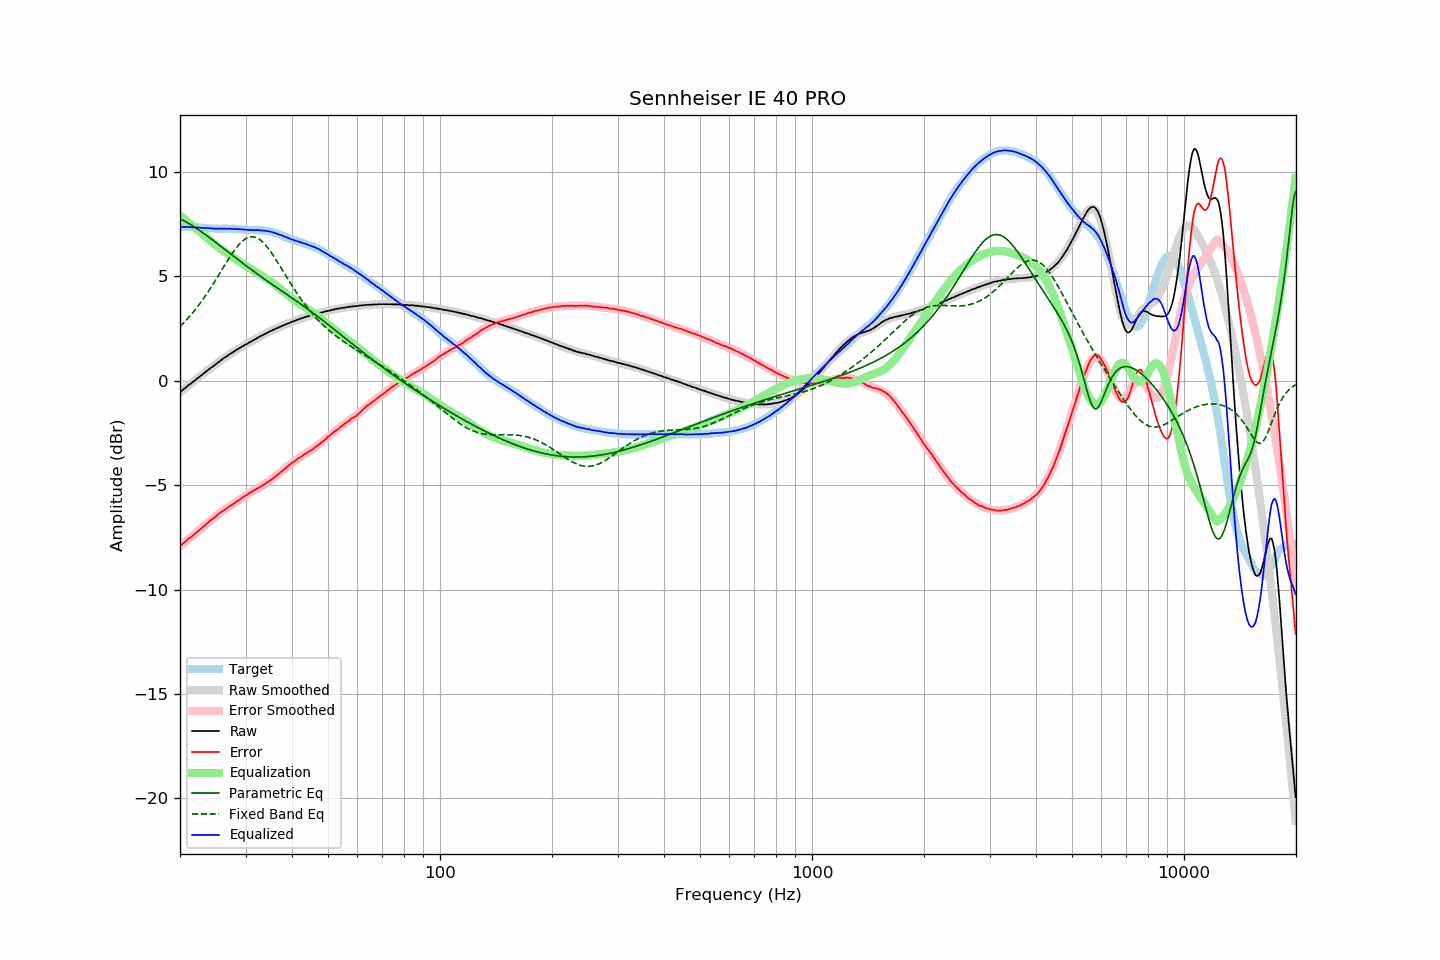

Values plotted in this chart, from the file beside it:
frequency, raw, error, smoothed, error_smoothed, equalization, parametric_eq, fixed_band_eq, equalized_raw, equalized_smoothed, target
20.00, -0.55, -7.92, -0.55, -7.92, 7.92, 7.76, 2.60, 7.36, 7.37, 7.36
20.20, -0.49, -7.86, -0.49, -7.85, 7.85, 7.72, 2.67, 7.36, 7.37, 7.36
20.40, -0.42, -7.79, -0.43, -7.79, 7.79, 7.68, 2.75, 7.37, 7.36, 7.36
20.61, -0.36, -7.73, -0.37, -7.73, 7.73, 7.64, 2.83, 7.36, 7.36, 7.36
20.81, -0.30, -7.66, -0.30, -7.66, 7.66, 7.59, 2.91, 7.36, 7.36, 7.35
21.02, -0.23, -7.59, -0.24, -7.60, 7.60, 7.55, 2.99, 7.37, 7.36, 7.35
21.23, -0.18, -7.54, -0.18, -7.54, 7.54, 7.50, 3.08, 7.36, 7.36, 7.35
21.44, -0.12, -7.49, -0.12, -7.47, 7.47, 7.46, 3.17, 7.35, 7.35, 7.36
21.66, -0.06, -7.42, -0.06, -7.41, 7.41, 7.41, 3.26, 7.35, 7.35, 7.35
21.87, -0.00, -7.36, -0.00, -7.35, 7.35, 7.36, 3.36, 7.34, 7.35, 7.35
22.09, 0.06, -7.29, 0.06, -7.28, 7.28, 7.31, 3.45, 7.34, 7.34, 7.34
22.31, 0.12, -7.23, 0.12, -7.22, 7.22, 7.26, 3.55, 7.34, 7.34, 7.34
22.54, 0.18, -7.16, 0.18, -7.15, 7.15, 7.20, 3.65, 7.33, 7.33, 7.33
22.76, 0.24, -7.10, 0.24, -7.09, 7.09, 7.15, 3.76, 7.33, 7.33, 7.33
22.99, 0.30, -7.03, 0.30, -7.02, 7.02, 7.10, 3.87, 7.32, 7.32, 7.32
23.22, 0.36, -6.96, 0.36, -6.96, 6.96, 7.04, 3.97, 7.32, 7.32, 7.31
23.45, 0.43, -6.89, 0.42, -6.89, 6.89, 6.99, 4.09, 7.32, 7.31, 7.31
23.69, 0.49, -6.82, 0.48, -6.82, 6.82, 6.93, 4.20, 7.31, 7.31, 7.30
23.92, 0.55, -6.75, 0.54, -6.76, 6.76, 6.87, 4.32, 7.31, 7.30, 7.29
24.16, 0.61, -6.69, 0.60, -6.69, 6.69, 6.81, 4.44, 7.30, 7.30, 7.29
24.40, 0.66, -6.64, 0.66, -6.63, 6.63, 6.76, 4.56, 7.29, 7.29, 7.29
24.65, 0.72, -6.58, 0.72, -6.57, 6.57, 6.70, 4.68, 7.29, 7.29, 7.29
24.89, 0.78, -6.52, 0.78, -6.51, 6.51, 6.64, 4.80, 7.28, 7.29, 7.29
25.14, 0.84, -6.45, 0.84, -6.45, 6.45, 6.58, 4.93, 7.28, 7.28, 7.28
25.39, 0.90, -6.38, 0.90, -6.39, 6.39, 6.52, 5.05, 7.29, 7.28, 7.27
25.65, 0.95, -6.33, 0.95, -6.33, 6.33, 6.46, 5.18, 7.28, 7.28, 7.27
25.91, 1.01, -6.27, 1.01, -6.27, 6.27, 6.40, 5.31, 7.28, 7.28, 7.27
26.16, 1.07, -6.22, 1.06, -6.22, 6.22, 6.34, 5.43, 7.29, 7.28, 7.28
26.43, 1.12, -6.17, 1.11, -6.17, 6.17, 6.28, 5.56, 7.28, 7.28, 7.28
26.69, 1.17, -6.12, 1.17, -6.11, 6.11, 6.22, 5.68, 7.28, 7.28, 7.28
26.96, 1.22, -6.06, 1.22, -6.06, 6.06, 6.16, 5.81, 7.27, 7.28, 7.27
27.23, 1.28, -6.00, 1.27, -6.00, 6.00, 6.10, 5.93, 7.28, 7.28, 7.27
27.50, 1.32, -5.96, 1.32, -5.95, 5.95, 6.04, 6.04, 7.27, 7.27, 7.27
27.77, 1.37, -5.92, 1.37, -5.90, 5.90, 5.98, 6.16, 7.27, 7.27, 7.28
28.05, 1.42, -5.86, 1.42, -5.85, 5.85, 5.92, 6.26, 7.27, 7.27, 7.27
28.33, 1.47, -5.80, 1.47, -5.80, 5.80, 5.87, 6.36, 7.27, 7.27, 7.26
28.62, 1.52, -5.74, 1.51, -5.75, 5.75, 5.81, 6.46, 7.26, 7.26, 7.25
28.90, 1.56, -5.71, 1.56, -5.70, 5.70, 5.75, 6.55, 7.25, 7.25, 7.26
29.19, 1.61, -5.65, 1.60, -5.65, 5.65, 5.69, 6.63, 7.25, 7.25, 7.25
29.48, 1.65, -5.60, 1.65, -5.59, 5.59, 5.63, 6.70, 7.24, 7.24, 7.24
29.78, 1.70, -5.54, 1.69, -5.54, 5.54, 5.57, 6.76, 7.24, 7.24, 7.23
30.08, 1.74, -5.50, 1.74, -5.50, 5.50, 5.51, 6.81, 7.23, 7.23, 7.23
30.38, 1.78, -5.45, 1.78, -5.45, 5.45, 5.46, 6.85, 7.22, 7.23, 7.22
30.68, 1.83, -5.39, 1.83, -5.40, 5.40, 5.40, 6.87, 7.23, 7.23, 7.21
30.99, 1.87, -5.35, 1.87, -5.35, 5.35, 5.34, 6.89, 7.22, 7.22, 7.21
31.30, 1.91, -5.31, 1.91, -5.30, 5.30, 5.29, 6.89, 7.21, 7.22, 7.21
31.61, 1.96, -5.26, 1.96, -5.26, 5.26, 5.23, 6.89, 7.22, 7.22, 7.21
31.93, 2.00, -5.21, 2.00, -5.21, 5.21, 5.17, 6.86, 7.21, 7.21, 7.20
32.24, 2.05, -5.17, 2.04, -5.17, 5.17, 5.12, 6.83, 7.21, 7.21, 7.21
32.57, 2.09, -5.12, 2.08, -5.12, 5.12, 5.06, 6.79, 7.21, 7.21, 7.20
32.89, 2.13, -5.08, 2.13, -5.08, 5.08, 5.01, 6.74, 7.20, 7.20, 7.20
33.22, 2.17, -5.04, 2.17, -5.03, 5.03, 4.95, 6.67, 7.20, 7.20, 7.20
33.55, 2.21, -4.99, 2.21, -4.98, 4.98, 4.90, 6.60, 7.19, 7.19, 7.19
33.89, 2.25, -4.94, 2.25, -4.93, 4.93, 4.84, 6.51, 7.18, 7.18, 7.18
34.23, 2.29, -4.88, 2.29, -4.88, 4.88, 4.79, 6.42, 7.17, 7.17, 7.16
34.57, 2.33, -4.84, 2.33, -4.83, 4.83, 4.74, 6.33, 7.16, 7.16, 7.16
34.92, 2.37, -4.78, 2.36, -4.78, 4.78, 4.68, 6.22, 7.14, 7.14, 7.14
35.27, 2.40, -4.74, 2.40, -4.72, 4.72, 4.63, 6.11, 7.12, 7.12, 7.13
35.62, 2.44, -4.67, 2.44, -4.66, 4.66, 4.58, 6.00, 7.10, 7.10, 7.10
35.97, 2.47, -4.62, 2.47, -4.61, 4.61, 4.52, 5.88, 7.07, 7.08, 7.08
... 635 more rows
